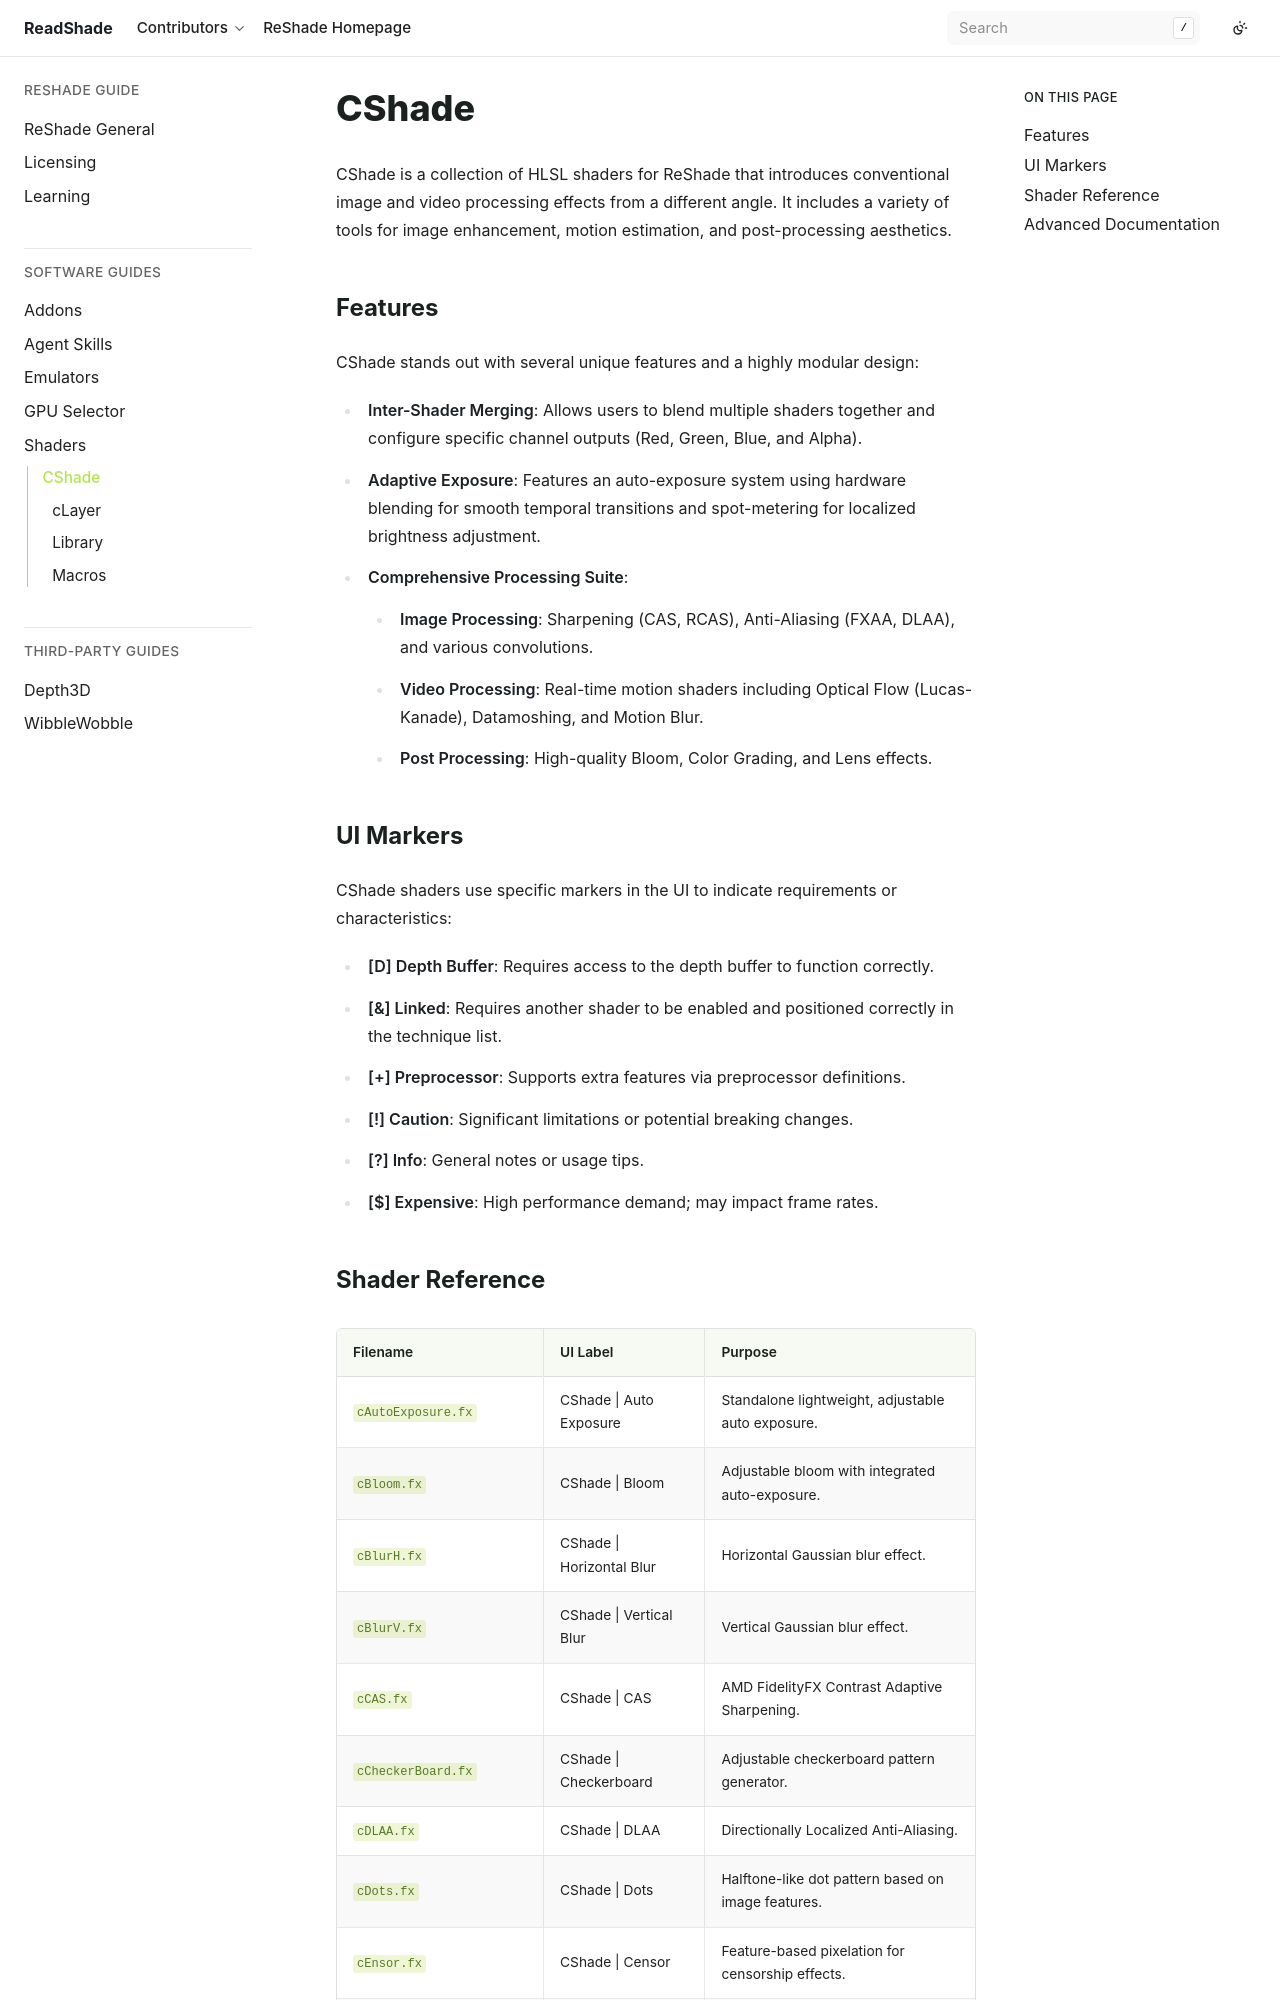

repository: ReadShade/ReadShade · page: software/shaders/cshade/index.html · generator: sphinx


CShade
======

CShade is a collection of HLSL shaders for ReShade that introduces conventional image and video processing effects from a different angle. It includes a variety of tools for image enhancement, motion estimation, and post-processing aesthetics.

Features
--------

CShade stands out with several unique features and a highly modular design:

- **Inter-Shader Merging**: Allows users to blend multiple shaders together and configure specific channel outputs (Red, Green, Blue, and Alpha).
- **Adaptive Exposure**: Features an auto-exposure system using hardware blending for smooth temporal transitions and spot-metering for localized brightness adjustment.
- **Comprehensive Processing Suite**:

  - **Image Processing**: Sharpening (CAS, RCAS), Anti-Aliasing (FXAA, DLAA), and various convolutions.
  - **Video Processing**: Real-time motion shaders including Optical Flow (Lucas-Kanade), Datamoshing, and Motion Blur.
  - **Post Processing**: High-quality Bloom, Color Grading, and Lens effects.

UI Markers
----------

CShade shaders use specific markers in the UI to indicate requirements or characteristics:

- **[D] Depth Buffer**: Requires access to the depth buffer to function correctly.
- **[&] Linked**: Requires another shader to be enabled and positioned correctly in the technique list.
- **[+] Preprocessor**: Supports extra features via preprocessor definitions.
- **[!] Caution**: Significant limitations or potential breaking changes.
- **[?] Info**: General notes or usage tips.
- **[$] Expensive**: High performance demand; may impact frame rates.
